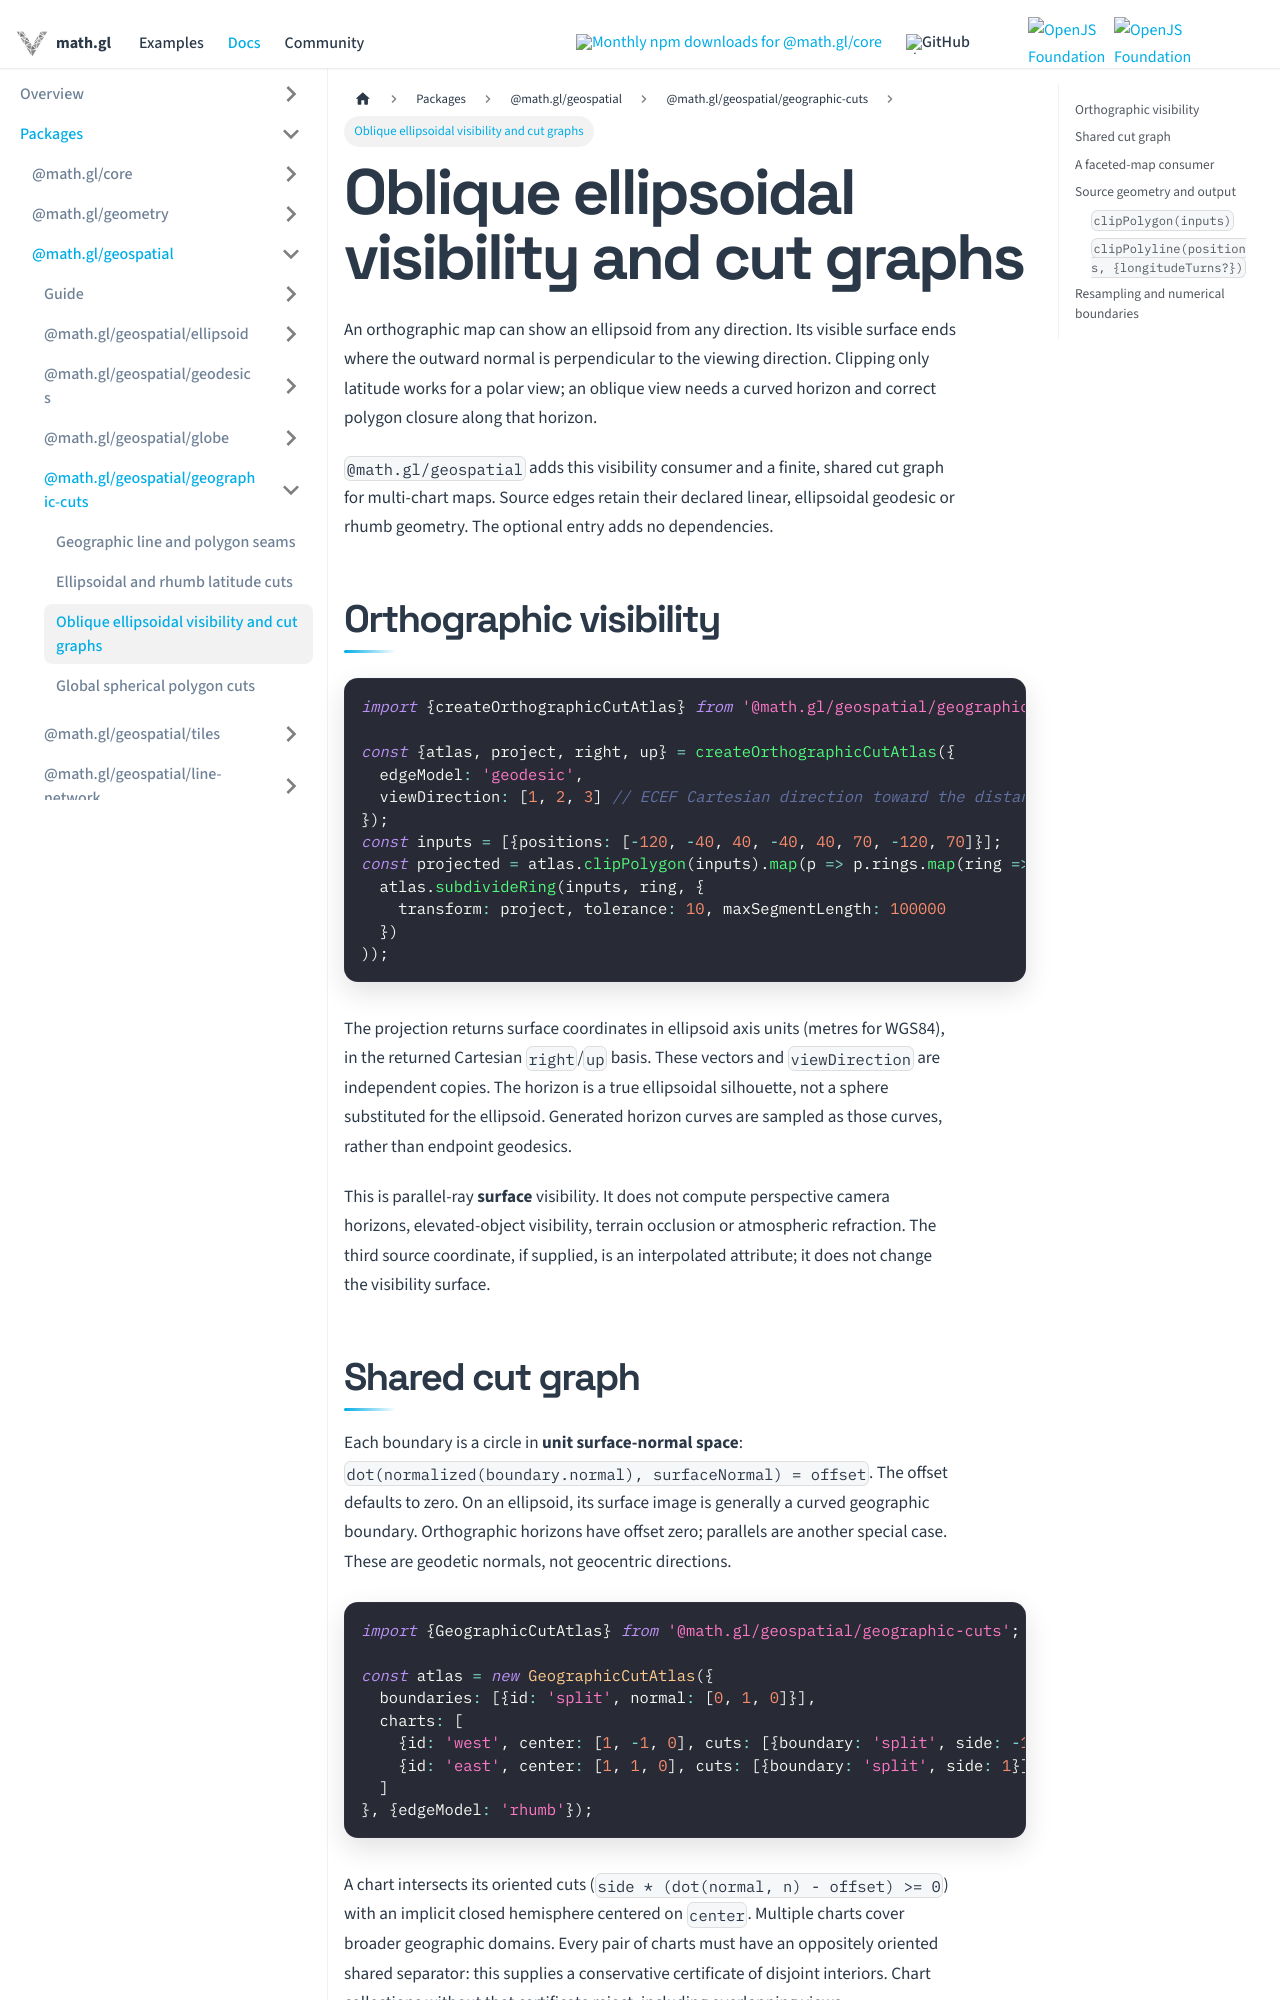

repository: visgl/math.gl · page: docs/modules/geospatial/api-reference/geographic-atlas.html · generator: docusaurus

# Oblique ellipsoidal visibility and cut graphs

An orthographic map can show an ellipsoid from any direction. Its visible surface
ends where the outward normal is perpendicular to the viewing direction. Clipping
only latitude works for a polar view; an oblique view needs a curved horizon and
correct polygon closure along that horizon.

`@math.gl/geospatial` adds this visibility consumer and a finite,
shared cut graph for multi-chart maps. Source edges retain their declared linear,
ellipsoidal geodesic or rhumb geometry. The optional entry adds no dependencies.

## Orthographic visibility

```ts
import {createOrthographicCutAtlas} from '@math.gl/geospatial/geographic-cuts';

const {atlas, project, right, up} = createOrthographicCutAtlas({
  edgeModel: 'geodesic',
  viewDirection: [1, 2, 3] // ECEF Cartesian direction toward the distant observer
});
const inputs = [{positions: [-120, -40, 40, -40, 40, 70, -120, 70]}];
const projected = atlas.clipPolygon(inputs).map(p => p.rings.map(ring =>
  atlas.subdivideRing(inputs, ring, {
    transform: project, tolerance: 10, maxSegmentLength: 100000
  })
));
```

The projection returns surface coordinates in ellipsoid axis units (metres for
WGS84), in the returned Cartesian `right`/`up` basis. These vectors and
`viewDirection` are independent copies. The horizon is a true ellipsoidal
silhouette, not a sphere substituted for the ellipsoid. Generated horizon curves
are sampled as those curves, rather than endpoint geodesics.

This is parallel-ray **surface** visibility. It does not compute perspective
camera horizons, elevated-object visibility, terrain occlusion or atmospheric
refraction. The third source coordinate, if supplied, is an interpolated attribute;
it does not change the visibility surface.
